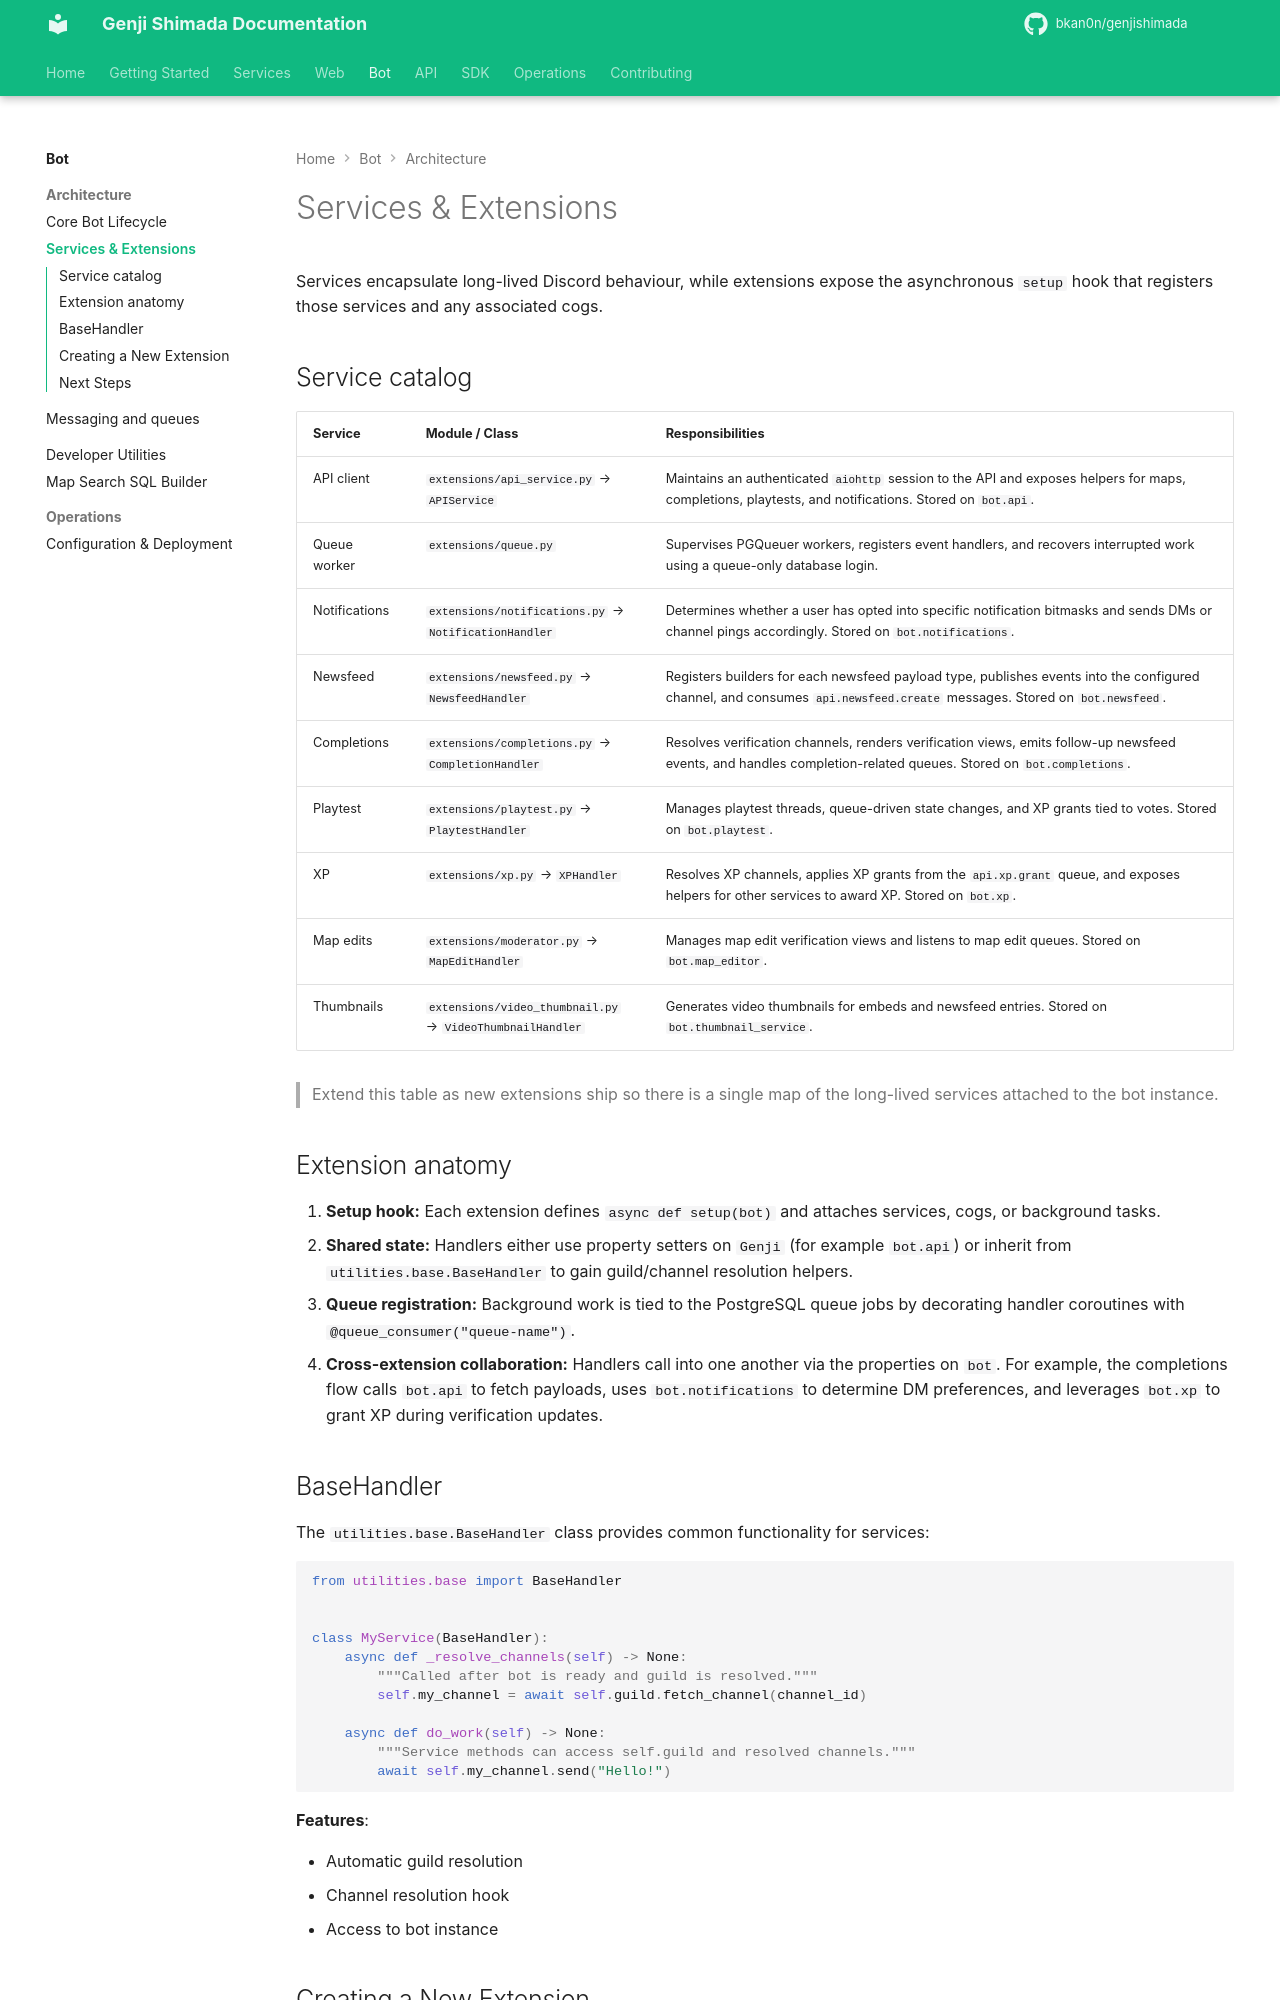

repository: bkan0n/genjishimada · page: bot/architecture/services/index.html · generator: mkdocs

# Services & Extensions

Services encapsulate long-lived Discord behaviour, while extensions expose the asynchronous `setup` hook that registers
those services and any associated cogs.

## Service catalog

| Service       | Module / Class                                            | Responsibilities                                                                                                                                                                                                    |
|---------------|-----------------------------------------------------------|---------------------------------------------------------------------------------------------------------------------------------------------------------------------------------------------------------------------|
| API client    | `extensions/api_service.py` → `APIService`                | Maintains an authenticated `aiohttp` session to the API and exposes helpers for maps, completions, playtests, and notifications. Stored on `bot.api`.                                                               |
| Queue worker | `extensions/queue.py` | Supervises PGQueuer workers, registers event handlers, and recovers interrupted work using a queue-only database login. |
| Notifications | `extensions/notifications.py` → `NotificationHandler`     | Determines whether a user has opted into specific notification bitmasks and sends DMs or channel pings accordingly. Stored on `bot.notifications`.                                                                  |
| Newsfeed      | `extensions/newsfeed.py` → `NewsfeedHandler`              | Registers builders for each newsfeed payload type, publishes events into the configured channel, and consumes `api.newsfeed.create` messages. Stored on `bot.newsfeed`.                                             |
| Completions   | `extensions/completions.py` → `CompletionHandler`         | Resolves verification channels, renders verification views, emits follow-up newsfeed events, and handles completion-related queues. Stored on `bot.completions`.                                                    |
| Playtest      | `extensions/playtest.py` → `PlaytestHandler`              | Manages playtest threads, queue-driven state changes, and XP grants tied to votes. Stored on `bot.playtest`.                                                                                                        |
| XP            | `extensions/xp.py` → `XPHandler`                          | Resolves XP channels, applies XP grants from the `api.xp.grant` queue, and exposes helpers for other services to award XP. Stored on `bot.xp`.                                                                      |
| Map edits     | `extensions/moderator.py` → `MapEditHandler`              | Manages map edit verification views and listens to map edit queues. Stored on `bot.map_editor`.                                                                                                                     |
| Thumbnails    | `extensions/video_thumbnail.py` → `VideoThumbnailHandler` | Generates video thumbnails for embeds and newsfeed entries. Stored on `bot.thumbnail_service`.                                                                                                                      |

> Extend this table as new extensions ship so there is a single map of the long-lived services attached to the bot
> instance.
